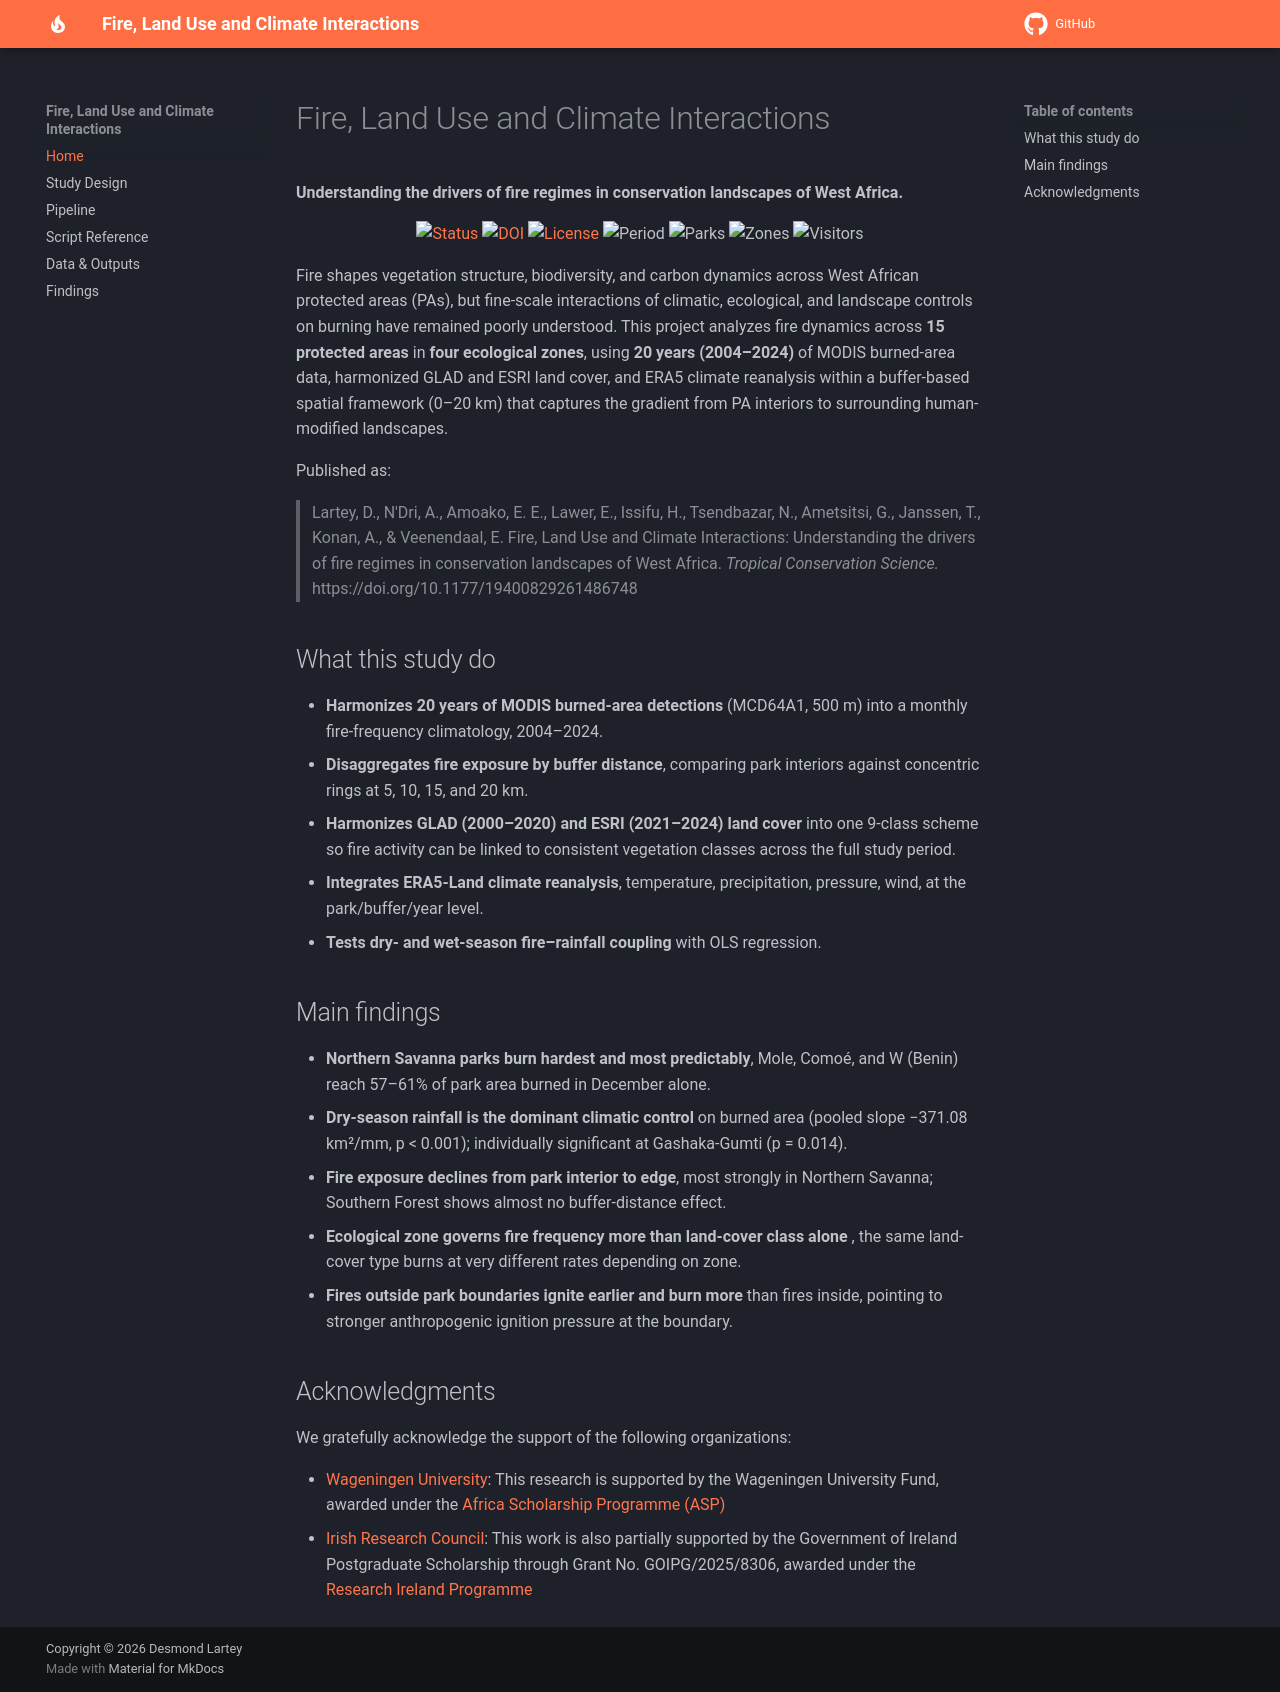

repository: desmond-lartey/fires-landuse-climate-interactions · page: index.html · generator: mkdocs

# Fire, Land Use and Climate Interactions

**Understanding the drivers of fire regimes in conservation landscapes of West Africa.**

<p align="center">
  <a href="https://github.com/desmond-lartey/fires-landuse-climate-interactions" target="_blank" rel="noopener noreferrer"><img src="https://img.shields.io/badge/status-published-brightgreen" alt="Status"></a>
  <a href="https://journals.sagepub.com/eprint/CKSAKWE9VFRFVDDB7XWA/full" target="_blank" rel="noopener noreferrer"><img src="https://img.shields.io/badge/DOI-10.1177%2F19400829261486748-blue" alt="DOI"></a>
  <a href="https://github.com/desmond-lartey/fires-landuse-climate-interactions/blob/main/LICENSE" target="_blank" rel="noopener noreferrer"><img src="https://img.shields.io/badge/license-MIT-green" alt="License"></a>
  <img src="https://img.shields.io/badge/period-2004–2024-lightgrey" alt="Period">
  <img src="https://img.shields.io/badge/protected%20areas-15-orange" alt="Parks">
  <img src="https://img.shields.io/badge/zones-4%20ecological-brightgreen" alt="Zones">
  <img src="https://visitor-badge.laobi.icu/badge?page_id=desmond-lartey.fires-landuse-climate-interactions" alt="Visitors">
</p>

Fire shapes vegetation structure, biodiversity, and carbon dynamics across West
African protected areas (PAs), but fine-scale interactions of climatic,
ecological, and landscape controls on burning have remained poorly understood.
This project analyzes fire dynamics across **15 protected areas** in **four
ecological zones**, using **20 years (2004–2024)** of MODIS burned-area data,
harmonized GLAD and ESRI land cover, and ERA5 climate reanalysis within a
buffer-based spatial framework (0–20 km) that captures the gradient from PA
interiors to surrounding human-modified landscapes.

Published as:

> Lartey, D., N'Dri, A., Amoako, E. E., Lawer, E., Issifu, H., Tsendbazar, N.,
> Ametsitsi, G., Janssen, T., Konan, A., & Veenendaal, E. Fire, Land Use and
> Climate Interactions: Understanding the drivers of fire regimes in
> conservation landscapes of West Africa. *Tropical Conservation Science.*
> https://doi.org/10.1177/19400829261486748

## What this study do

- **Harmonizes 20 years of MODIS burned-area detections** (MCD64A1, 500 m)
  into a monthly fire-frequency climatology, 2004–2024.
- **Disaggregates fire exposure by buffer distance**, comparing park interiors
  against concentric rings at 5, 10, 15, and 20 km.
- **Harmonizes GLAD (2000–2020) and ESRI (2021–2024) land cover** into one
  9-class scheme so fire activity can be linked to consistent vegetation
  classes across the full study period.
- **Integrates ERA5-Land climate reanalysis**, temperature, precipitation,
  pressure, wind, at the park/buffer/year level.
- **Tests dry- and wet-season fire–rainfall coupling** with OLS regression.

## Main findings

- **Northern Savanna parks burn hardest and most predictably**, Mole,
  Comoé, and W (Benin) reach 57–61% of park area burned in December alone.
- **Dry-season rainfall is the dominant climatic control** on burned area
  (pooled slope −371.08 km²/mm, p < 0.001); individually significant at
  Gashaka-Gumti (p = 0.014).
- **Fire exposure declines from park interior to edge**, most strongly in
  Northern Savanna; Southern Forest shows almost no buffer-distance effect.
- **Ecological zone governs fire frequency more than land-cover class alone**
 , the same land-cover type burns at very different rates depending on zone.
- **Fires outside park boundaries ignite earlier and burn more** than fires
  inside, pointing to stronger anthropogenic ignition pressure at the
  boundary.


## Acknowledgments

We gratefully acknowledge the support of the following organizations:

-   [Wageningen University](https://www.wur.nl/en/about-wur/university-fund): This research is supported by the Wageningen University Fund, awarded under the [Africa Scholarship Programme (ASP)](https://www.wur.nl/en/education/master/study-expenses-masters/scholarships#:~:text=Excellence%20programme-,Africa%20Scholarship%20Programme%20(ASP),-The%20Africa%20Scholarship)
-   [Irish Research Council](https://research.ie/funding/goipg/):  This work is also partially supported by the Government of Ireland Postgraduate Scholarship through Grant No. GOIPG/2025/8306, awarded under the [Research Ireland Programme](https://www.researchireland.ie/funding/government-ireland-postgraduate/)
